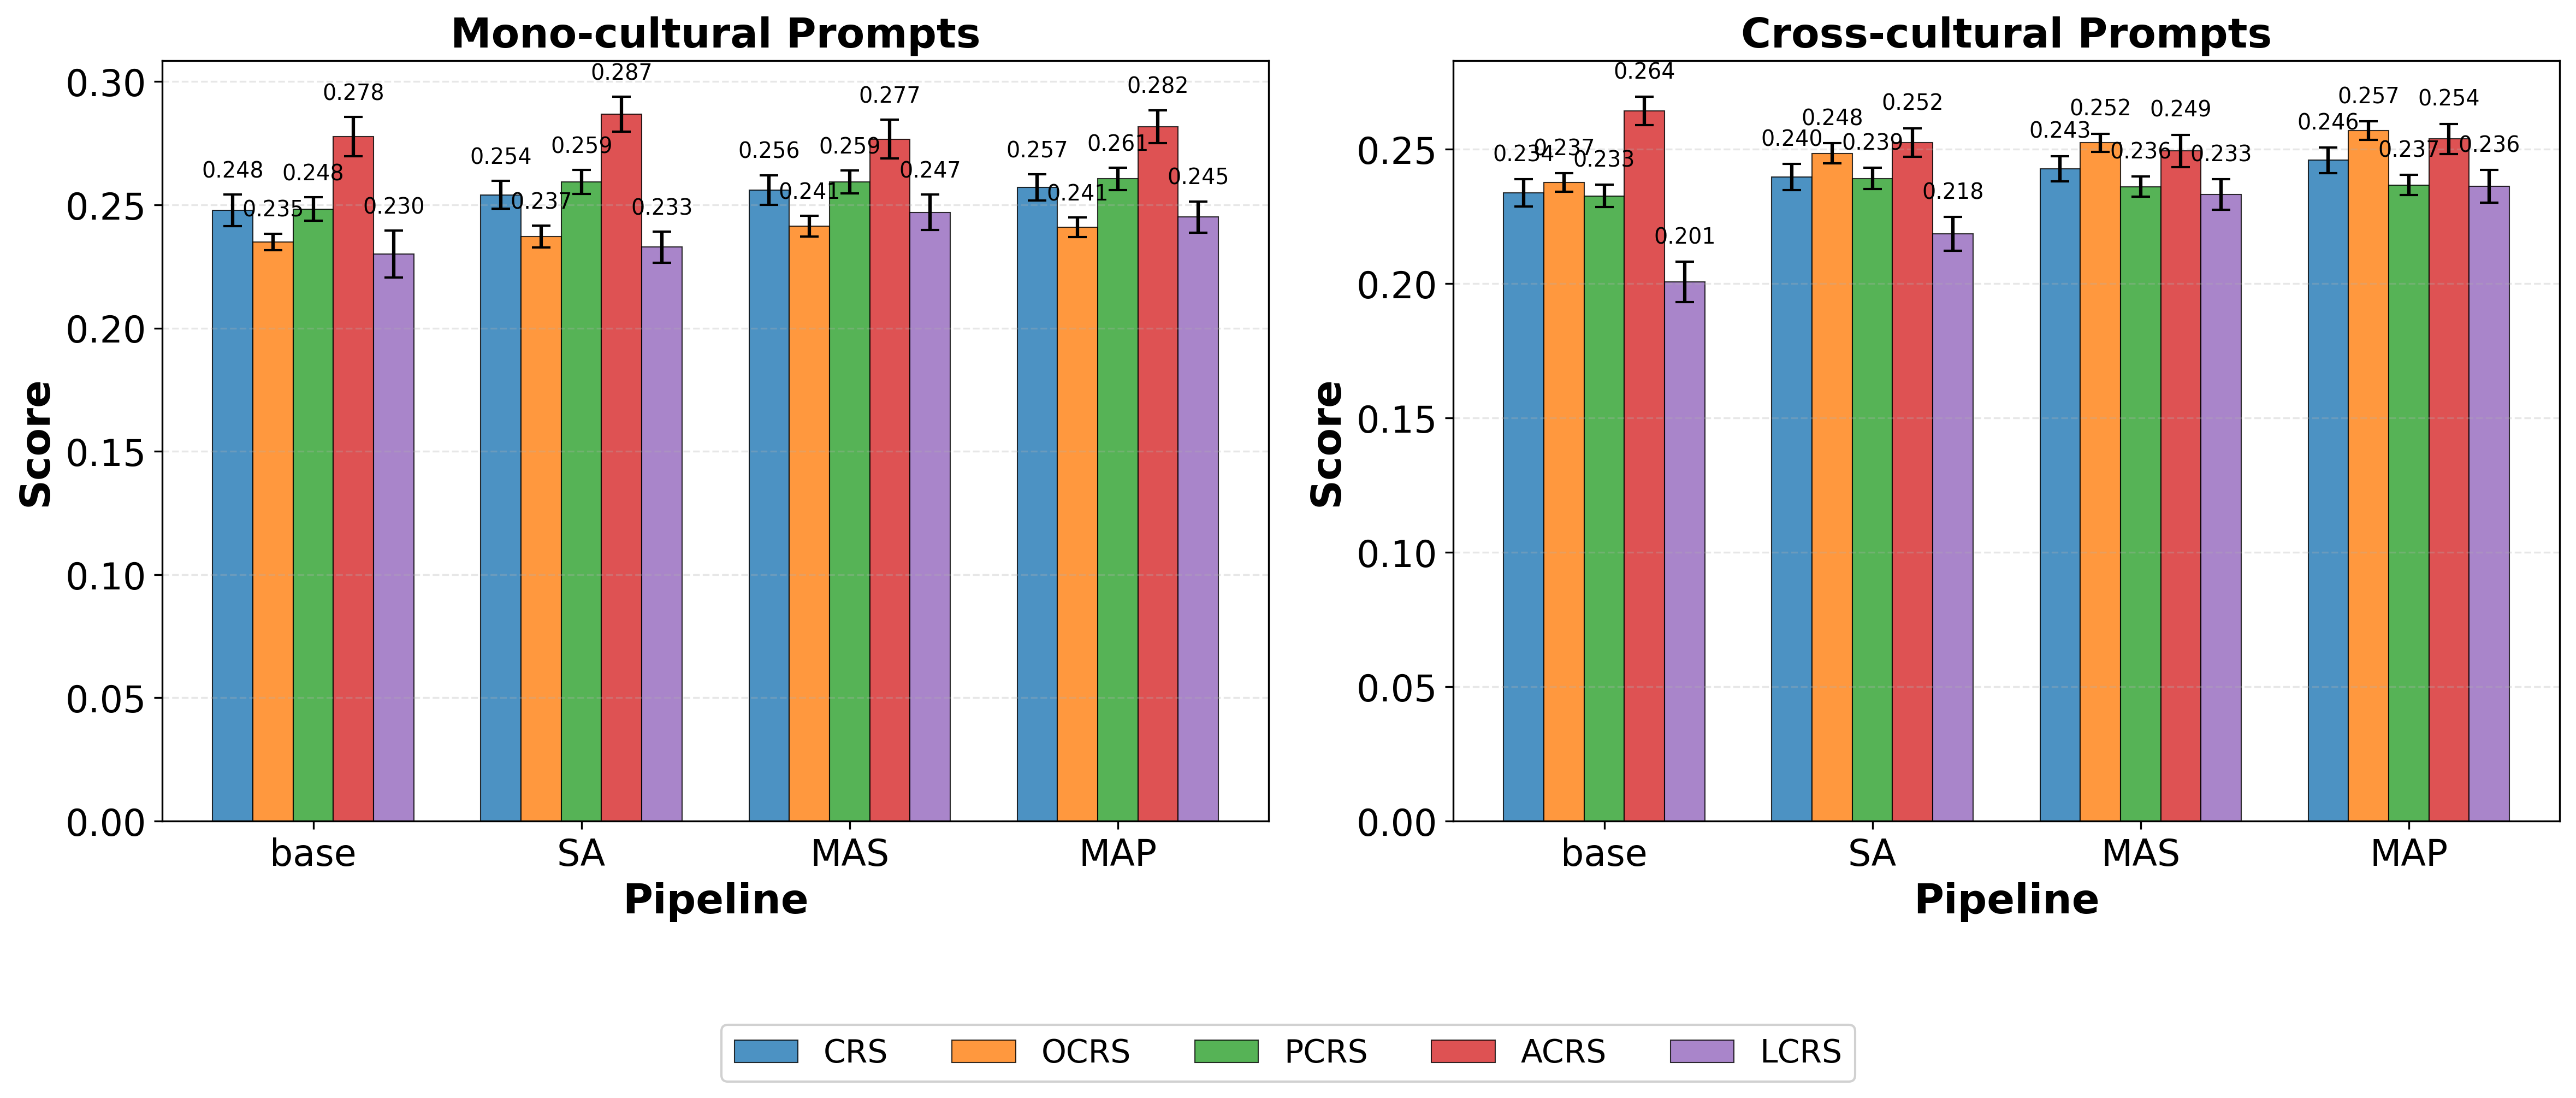

Source data for this figure (header and first rows):
Pipeline, Prompt_Type, Metric, Mean, CI, Lower, Upper
base, mono, CRS, 0.2477, 0.006415, 0.2413, 0.2541
base, mono, OCRS, 0.2349, 0.003420, 0.2315, 0.2383
base, mono, PCRS, 0.2483, 0.004768, 0.2435, 0.2531
base, mono, ACRS, 0.2777, 0.007970, 0.2697, 0.2856
base, mono, LCRS, 0.23, 0.009501, 0.2205, 0.2395
base, cross, CRS, 0.2337, 0.005109, 0.2286, 0.2388
base, cross, OCRS, 0.2375, 0.003462, 0.234, 0.2409
base, cross, PCRS, 0.2326, 0.004203, 0.2284, 0.2368
base, cross, ACRS, 0.2641, 0.005287, 0.2588, 0.2694
base, cross, LCRS, 0.2006, 0.007484, 0.1931, 0.208
SA, mono, CRS, 0.254, 0.005644, 0.2483, 0.2596
SA, mono, OCRS, 0.2371, 0.004368, 0.2327, 0.2415
SA, mono, PCRS, 0.2593, 0.004903, 0.2544, 0.2642
SA, mono, ACRS, 0.2867, 0.007039, 0.2797, 0.2938
SA, mono, LCRS, 0.2328, 0.006266, 0.2266, 0.2391
SA, cross, CRS, 0.2396, 0.004841, 0.2347, 0.2444
SA, cross, OCRS, 0.2483, 0.003778, 0.2446, 0.2521
SA, cross, PCRS, 0.239, 0.004009, 0.235, 0.2431
SA, cross, ACRS, 0.2524, 0.005318, 0.2471, 0.2578
SA, cross, LCRS, 0.2184, 0.006256, 0.2122, 0.2247
MAS, mono, CRS, 0.2561, 0.005985, 0.2501, 0.2621
MAS, mono, OCRS, 0.2413, 0.004162, 0.2372, 0.2455
MAS, mono, PCRS, 0.2593, 0.004684, 0.2546, 0.264
MAS, mono, ACRS, 0.2767, 0.007892, 0.2688, 0.2846
MAS, mono, LCRS, 0.247, 0.007201, 0.2398, 0.2542
MAS, cross, CRS, 0.2426, 0.004726, 0.2379, 0.2474
MAS, cross, OCRS, 0.2523, 0.003393, 0.2489, 0.2557
MAS, cross, PCRS, 0.236, 0.003762, 0.2322, 0.2397
MAS, cross, ACRS, 0.2493, 0.006042, 0.2432, 0.2553
MAS, cross, LCRS, 0.233, 0.005708, 0.2273, 0.2387
MAP, mono, CRS, 0.2571, 0.005382, 0.2517, 0.2624
MAP, mono, OCRS, 0.2409, 0.003927, 0.237, 0.2449
MAP, mono, PCRS, 0.2605, 0.004572, 0.256, 0.2651
MAP, mono, ACRS, 0.2817, 0.006689, 0.275, 0.2884
MAP, mono, LCRS, 0.2451, 0.006339, 0.2387, 0.2514
MAP, cross, CRS, 0.2458, 0.004733, 0.2411, 0.2506
MAP, cross, OCRS, 0.2568, 0.003464, 0.2534, 0.2603
MAP, cross, PCRS, 0.2366, 0.003783, 0.2328, 0.2404
MAP, cross, ACRS, 0.2538, 0.005621, 0.2481, 0.2594
MAP, cross, LCRS, 0.2361, 0.006066, 0.2301, 0.2422
